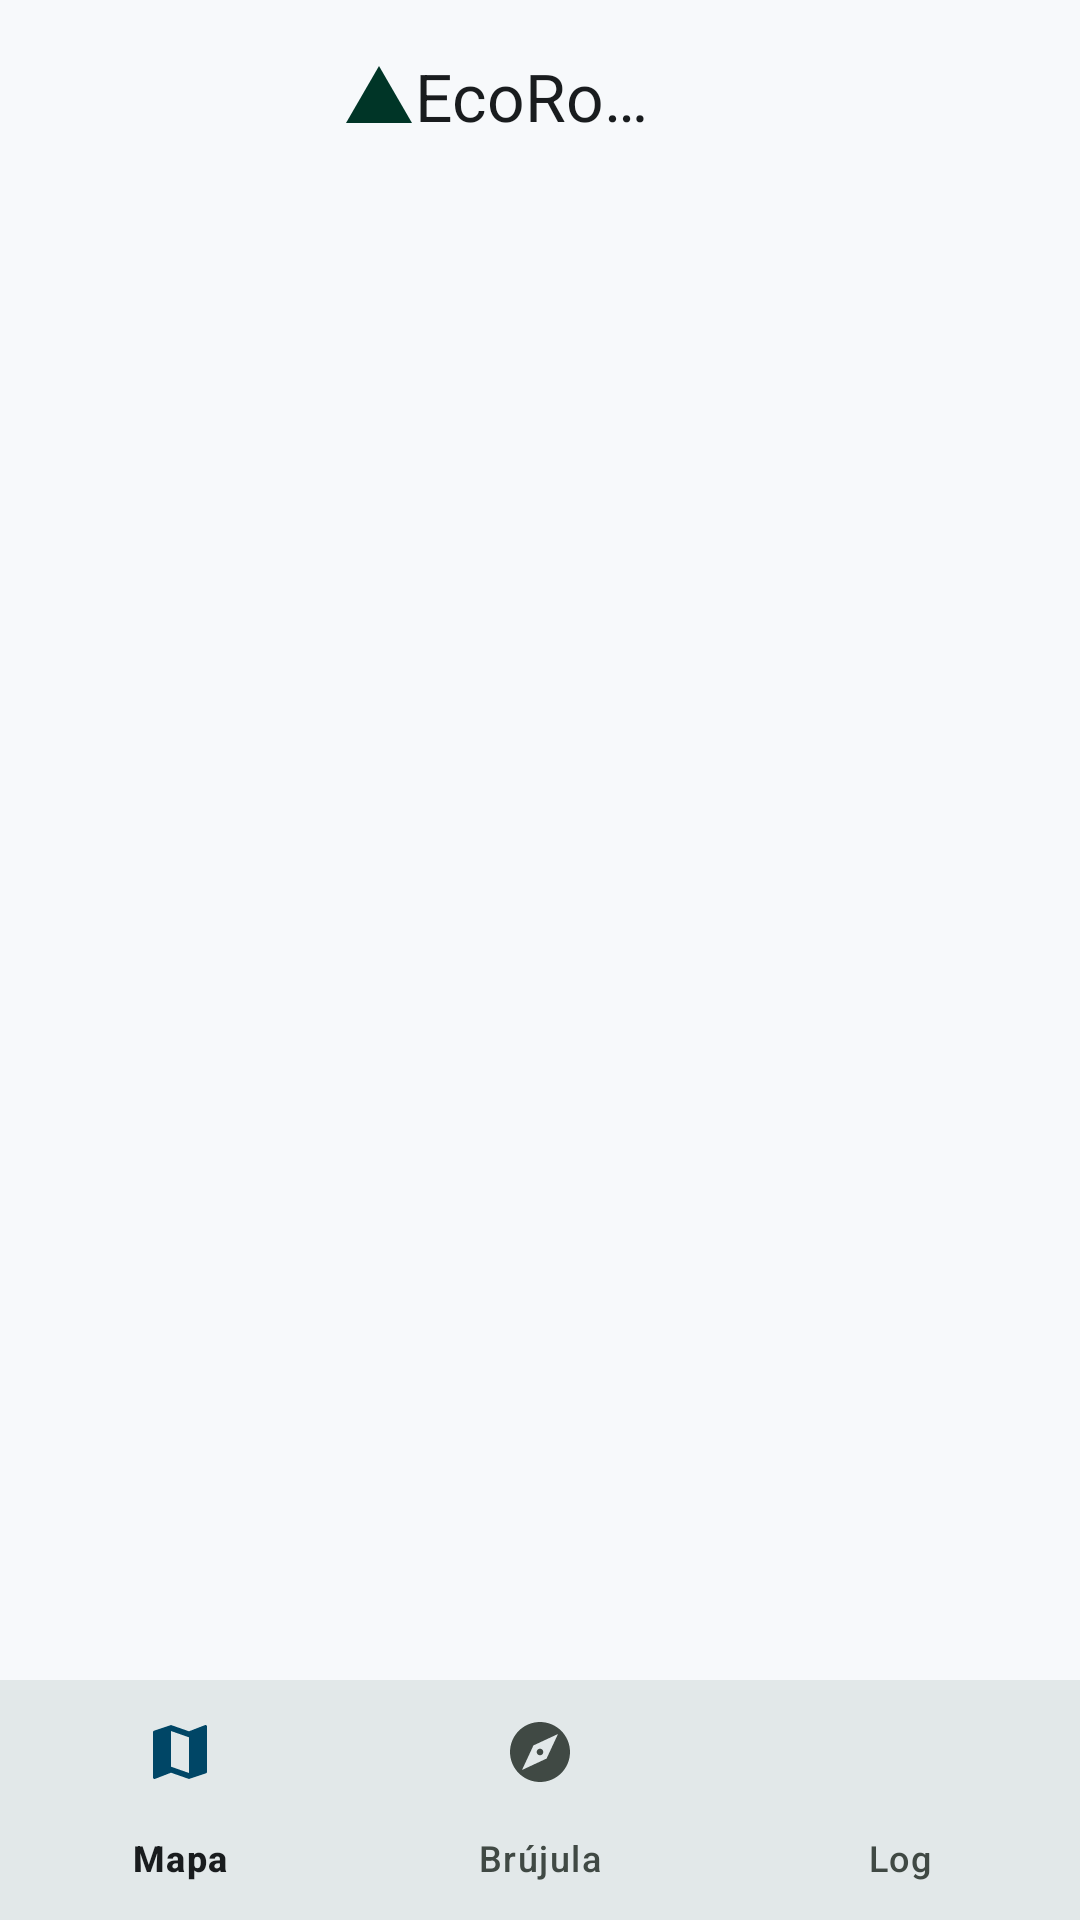

Produce the Android XML layout that renders to this screen, including the resource entries it uses.
<!-- AndroidManifest.xml: application theme Theme.EcoRoute -->
<!-- res/layout/activity_main.xml -->
<?xml version="1.0" encoding="utf-8"?>
<androidx.constraintlayout.widget.ConstraintLayout xmlns:android="http://schemas.android.com/apk/res/android"
    xmlns:app="http://schemas.android.com/apk/res-auto"
    xmlns:tools="http://schemas.android.com/tools"
    android:id="@+id/main"
    android:layout_width="match_parent"
    android:layout_height="match_parent"
    android:background="@color/background"
    tools:context=".MainActivity">

    <com.google.android.material.appbar.AppBarLayout
        android:id="@+id/appBarLayout"
        android:layout_width="match_parent"
        android:layout_height="wrap_content"
        app:layout_constraintTop_toTopOf="parent">

        <com.google.android.material.appbar.MaterialToolbar
            android:id="@+id/toolbar"
            android:layout_width="match_parent"
            android:layout_height="?attr/actionBarSize"
            android:background="@color/surface"
            app:title="EcoRoute"
            app:titleCentered="true"
            app:titleTextColor="@color/on_surface">

            <ImageView
                android:layout_width="24dp"
                android:layout_height="24dp"
                android:layout_gravity="start"
                android:src="@drawable/ic_eco"
                android:contentDescription="EcoRoute Icon"
                app:tint="@color/primary" />

            <com.google.android.material.button.MaterialButton
                style="@style/Widget.Material3.Button.IconButton"
                android:layout_width="48dp"
                android:layout_height="48dp"
                android:layout_gravity="end"
                app:icon="@drawable/ic_person"
                android:contentDescription="Account"
                app:iconTint="@color/on_surface_variant" />

        </com.google.android.material.appbar.MaterialToolbar>
    </com.google.android.material.appbar.AppBarLayout>

    <androidx.fragment.app.FragmentContainerView
        android:id="@+id/nav_host_fragment"
        android:layout_width="0dp"
        android:layout_height="0dp"
        app:layout_constraintBottom_toTopOf="@id/bottom_navigation"
        app:layout_constraintEnd_toEndOf="parent"
        app:layout_constraintStart_toStartOf="parent"
        app:layout_constraintTop_toBottomOf="@id/appBarLayout" />

    <com.google.android.material.bottomnavigation.BottomNavigationView
        android:id="@+id/bottom_navigation"
        android:layout_width="match_parent"
        android:layout_height="80dp"
        android:background="@color/surface"
        app:layout_constraintBottom_toBottomOf="parent"
        app:menu="@menu/bottom_nav_menu" />

</androidx.constraintlayout.widget.ConstraintLayout>
<!-- resources referenced by this layout -->
<resources>
  <color name="background">#f7f9fb</color>
  <color name="on_surface">#191c1e</color>
  <color name="on_surface_variant">#404944</color>
  <color name="primary">#003527</color>
  <color name="surface">#f7f9fb</color>
  <!-- drawable ic_eco (drawable) -->
  <?xml version="1.0" encoding="utf-8"?>
  <vector xmlns:android="http://schemas.android.com/apk/res/android"
      android:width="24dp"
      android:height="24dp"
      android:viewportWidth="24"
      android:viewportHeight="24">
  
      <path
          android:fillColor="#FF000000"
          android:pathData="M12,2L1,21H23L12,2Z" />
  
  </vector>
  <style name="Theme.EcoRoute" parent="Base.Theme.EcoRoute" />
  <style name="Base.Theme.EcoRoute" parent="Theme.Material3.DayNight.NoActionBar">
          
          <item name="colorPrimary">@color/primary</item>
          <item name="colorOnPrimary">@color/on_primary</item>
          <item name="colorPrimaryContainer">@color/primary_container</item>
          <item name="colorOnPrimaryContainer">@color/on_primary_container</item>
  
          <item name="colorSecondary">@color/secondary</item>
          <item name="colorOnSecondary">@color/on_secondary</item>
          <item name="colorSecondaryContainer">@color/secondary_container</item>
          <item name="colorOnSecondaryContainer">@color/on_secondary_container</item>
  
          <item name="colorTertiary">@color/tertiary</item>
          <item name="colorOnTertiary">@color/on_tertiary</item>
          <item name="colorTertiaryContainer">@color/tertiary_container</item>
          <item name="colorOnTertiaryContainer">@color/on_tertiary_container</item>
  
          <item name="android:windowBackground">@color/background</item>
          <item name="colorSurface">@color/surface</item>
          <item name="colorOnSurface">@color/on_surface</item>
          <item name="colorSurfaceVariant">@color/surface_variant</item>
          <item name="colorOnSurfaceVariant">@color/on_surface_variant</item>
  
          <item name="colorOutline">@color/outline</item>
          <item name="colorOutlineVariant">@color/outline_variant</item>
      </style>
  <color name="on_primary">#ffffff</color>
  <color name="primary_container">#064e3b</color>
  <color name="on_primary_container">#80bea6</color>
  <color name="secondary">#006591</color>
  <color name="on_secondary">#ffffff</color>
  <color name="secondary_container">#39b8fd</color>
  <color name="on_secondary_container">#004666</color>
  <color name="tertiary">#1d3400</color>
  <color name="on_tertiary">#ffffff</color>
  <color name="tertiary_container">#2d4c00</color>
  <color name="on_tertiary_container">#7dc406</color>
  <color name="surface_variant">#e0e3e5</color>
  <color name="outline">#707974</color>
  <color name="outline_variant">#bfc9c3</color>
</resources>
